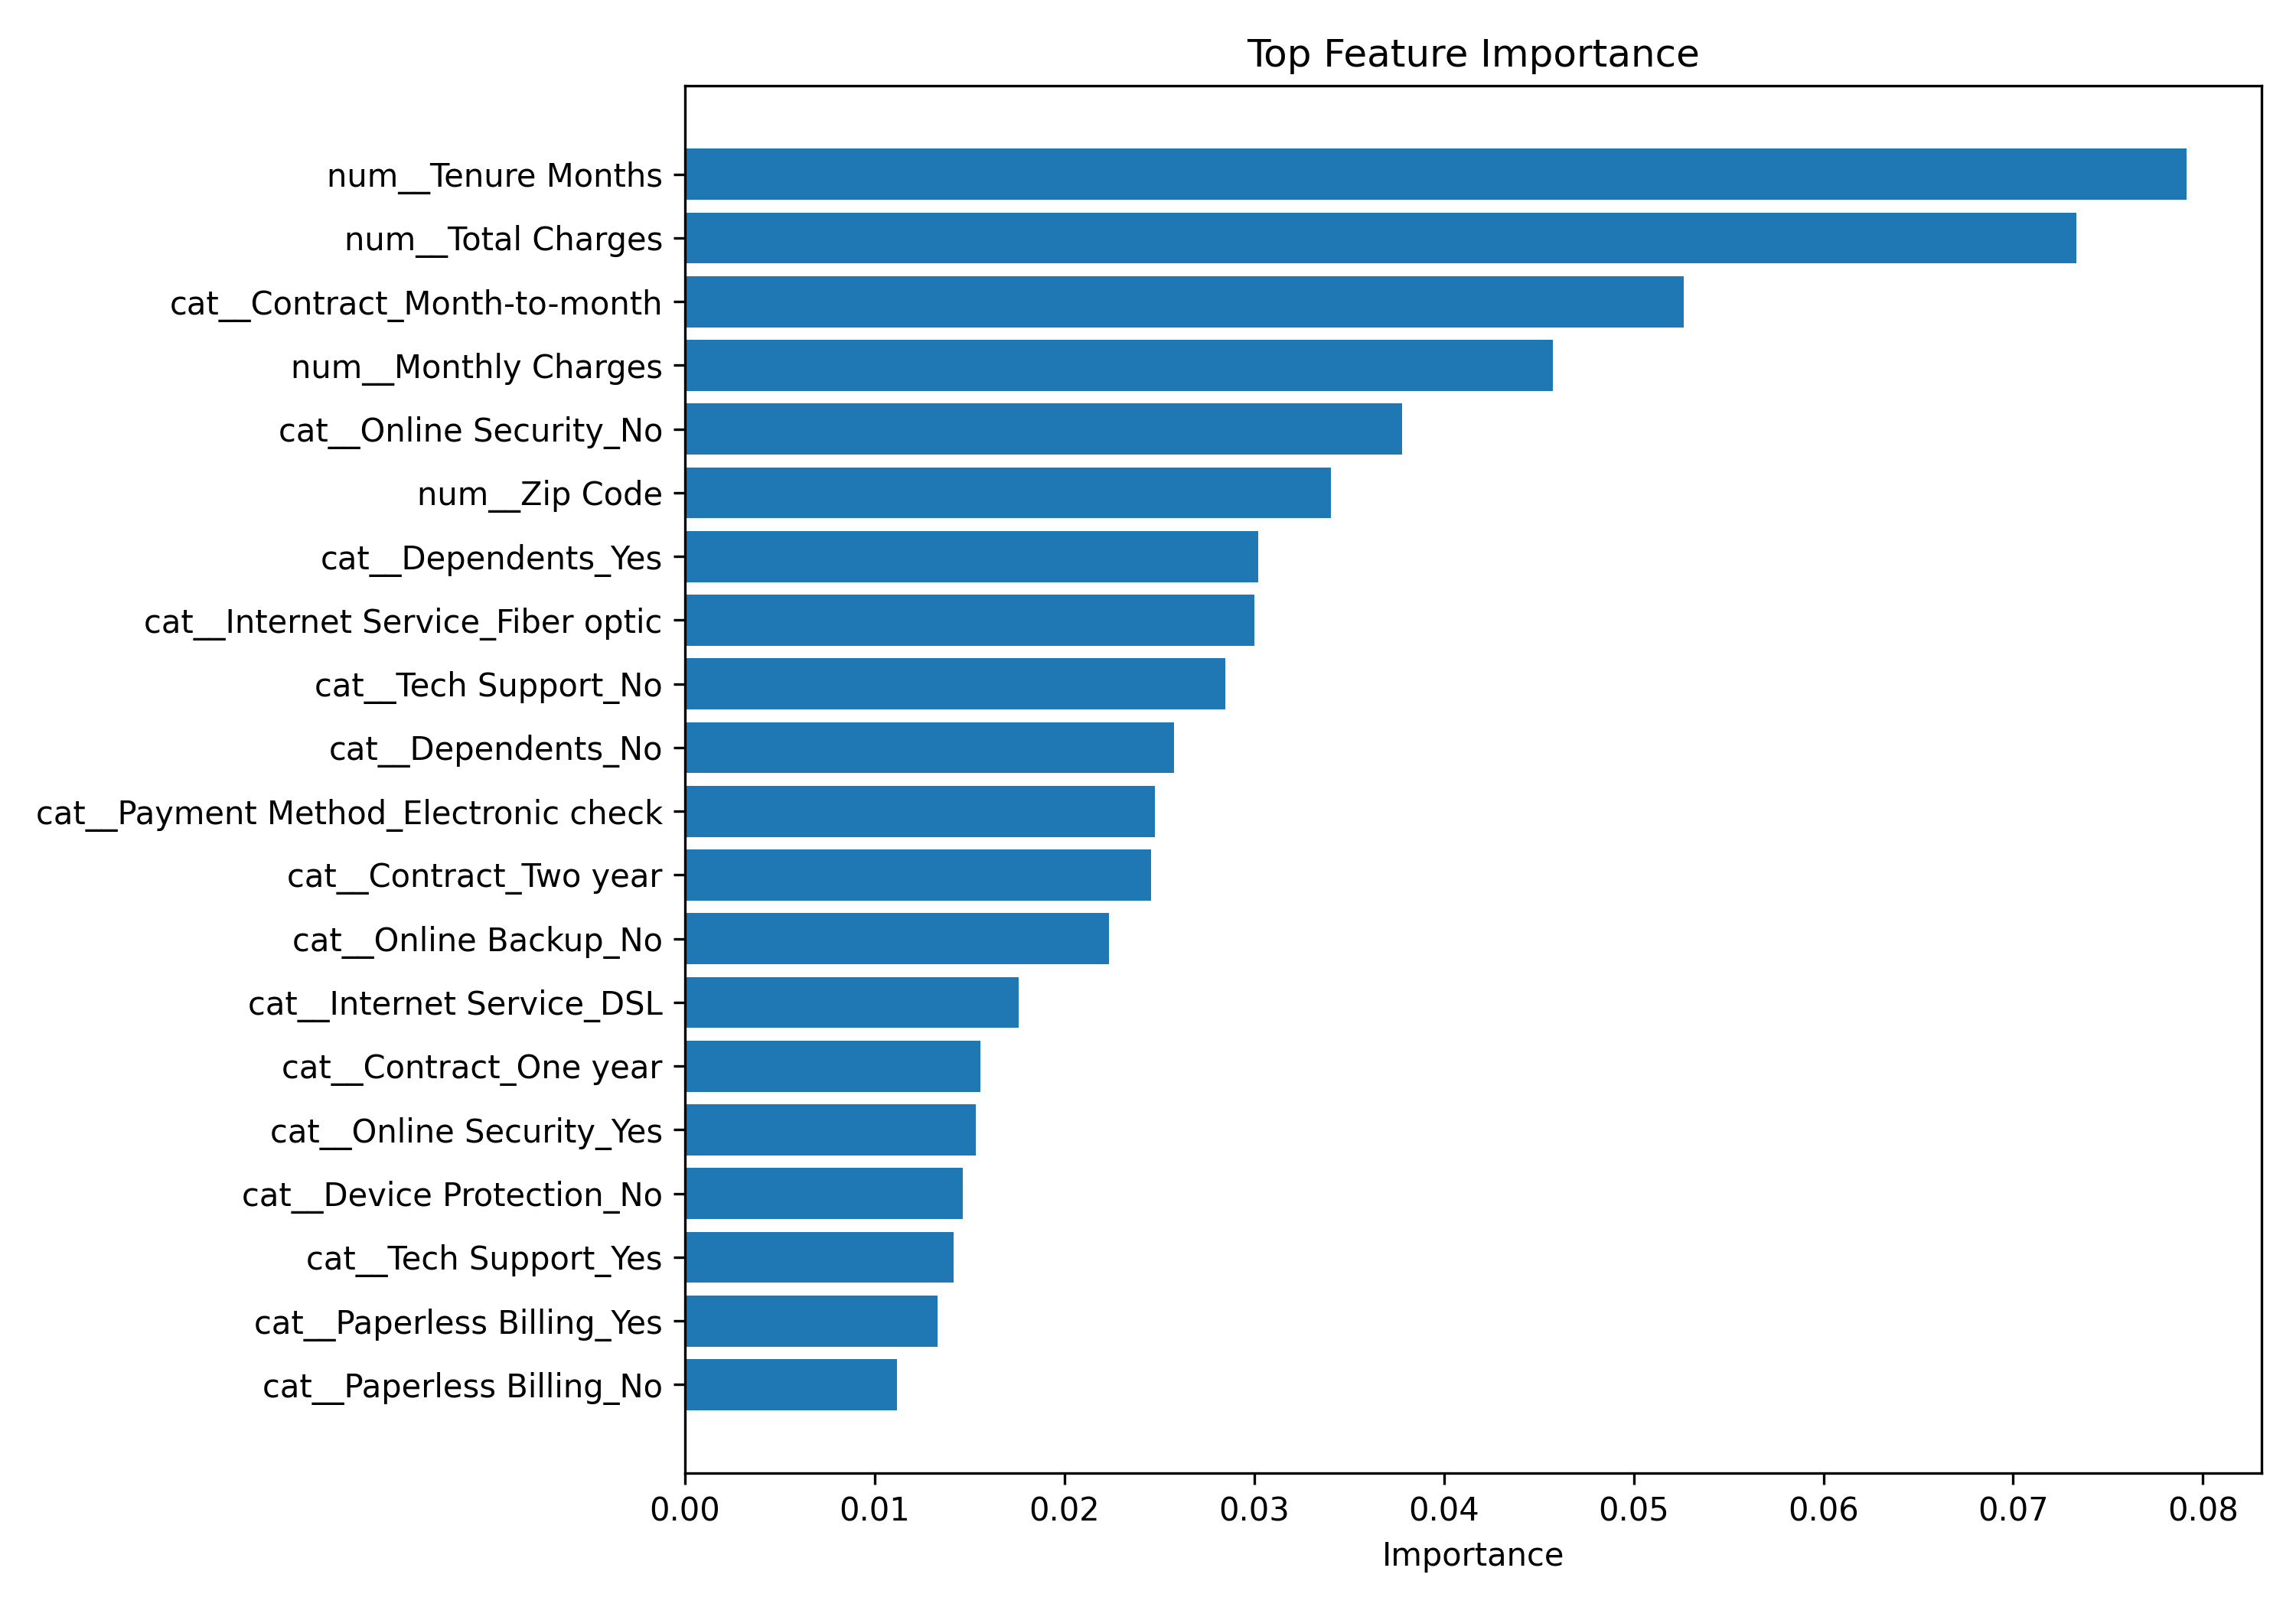

Values plotted in this chart, from the file beside it:
Feature, Importance
num__Tenure Months, 0.07913
num__Total Charges, 0.07331
cat__Contract_Month-to-month, 0.05265
num__Monthly Charges, 0.04574
cat__Online Security_No, 0.03781
num__Zip Code, 0.03404
cat__Dependents_Yes, 0.03023
cat__Internet Service_Fiber optic, 0.03
cat__Tech Support_No, 0.02846
cat__Dependents_No, 0.02579
cat__Payment Method_Electronic check, 0.02476
cat__Contract_Two year, 0.02456
cat__Online Backup_No, 0.02234
cat__Internet Service_DSL, 0.01758
cat__Contract_One year, 0.01559
cat__Online Security_Yes, 0.01532
cat__Device Protection_No, 0.01462
cat__Tech Support_Yes, 0.01416
cat__Paperless Billing_Yes, 0.01331
cat__Paperless Billing_No, 0.01118
cat__Device Protection_No internet servi…, 0.009148
cat__Payment Method_Credit card (automat…, 0.008967
cat__Online Backup_Yes, 0.0087
cat__Internet Service_No, 0.008564
cat__Partner_Yes, 0.008442
cat__Partner_No, 0.007757
cat__Payment Method_Bank transfer (autom…, 0.007744
cat__Online Security_No internet service, 0.007667
cat__Streaming Movies_No internet servic…, 0.007426
cat__Senior Citizen_No, 0.007347
cat__Device Protection_Yes, 0.006937
cat__Senior Citizen_Yes, 0.006907
cat__Streaming Movies_No, 0.006859
cat__Multiple Lines_No, 0.006812
cat__Tech Support_No internet service, 0.006714
cat__Streaming TV_Yes, 0.006477
cat__Streaming TV_No, 0.006435
cat__Multiple Lines_Yes, 0.006098
cat__Gender_Female, 0.006032
cat__Gender_Male, 0.005991
cat__Payment Method_Mailed check, 0.00578
cat__Streaming Movies_Yes, 0.005563
cat__Streaming TV_No internet service, 0.005531
cat__Online Backup_No internet service, 0.005042
cat__City_Los Angeles, 0.004548
cat__City_San Diego, 0.003277
cat__Phone Service_No, 0.002888
cat__Phone Service_Yes, 0.002862
cat__Multiple Lines_No phone service, 0.002743
cat__City_San Jose, 0.002385
cat__City_Sacramento, 0.002151
cat__City_Glendale, 0.002095
cat__City_San Francisco, 0.001633
cat__City_Fresno, 0.001493
cat__City_Santa Barbara, 0.001458
cat__City_Long Beach, 0.001374
cat__City_Oakland, 0.001316
cat__City_San Bernardino, 0.001236
cat__City_Santa Rosa, 0.001148
cat__City_Fremont, 0.00109
... 1,115 more rows
